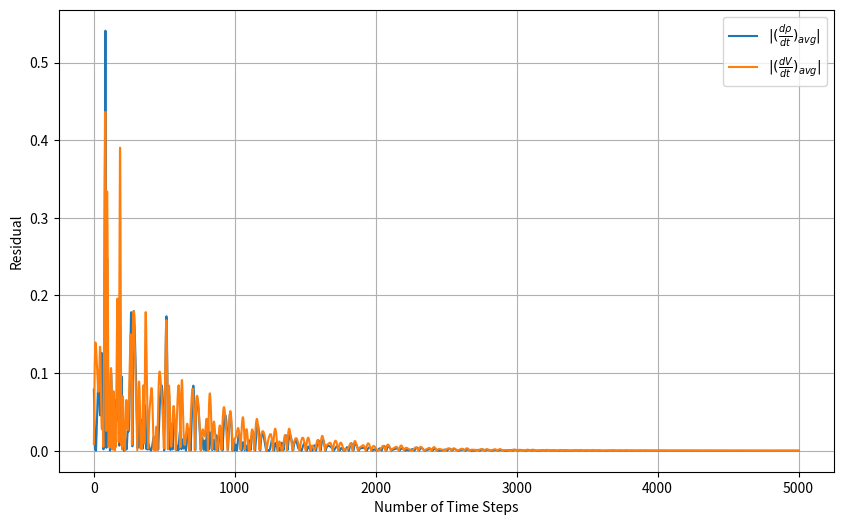
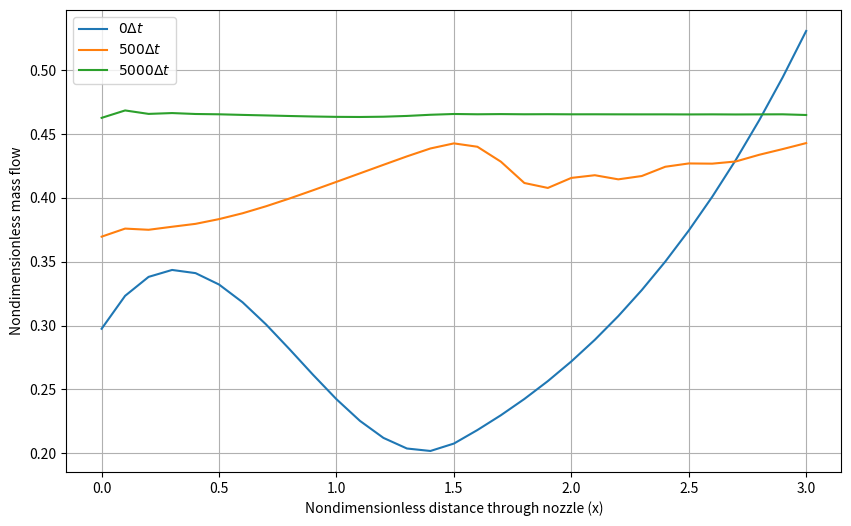
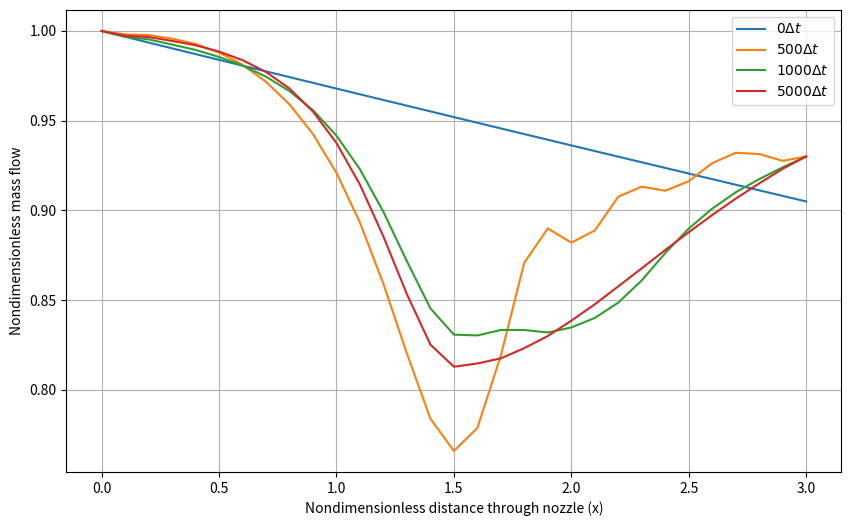

Here is the Python script that generated these plots, in order:
import numpy as np
import matplotlib.pyplot as plt
from matplotlib.pyplot import figure
from scipy.optimize import fsolve


def conservation_check(rho, V, T, A, t, dx):
    mass = np.sum(rho[t, :] * A) * dx
    momentum = np.sum(rho[t, :] * V[t, :] * A) * dx
    energy = np.sum(rho[t, :] * T[t, :] * A) * dx
    return mass, momentum, energy


gamma = 1.4
L = 3
Nx = 31
Nt = 5000
x = np.linspace(0,L,Nx) # x/L
dx = L/(Nx-1)
C = 0.5

p0 = 1
pe = 0.93
# pe = 0.9


# initials
rho_i = 1 - 0.023*x # rho/rho_0
T_i = 1 - 0.009333*x # T/T_0
V_i = 0.05+0.11*x # V/a_0
# p_i = (pe-p0)/L *x + 1
p_i = rho_i*T_i
# nozzle geometry
limit1 = np.where(x == 1.5)[0][0]
A = np.zeros(len(x))
for i in range(0,limit1):
    A[i] = 1+2.2*(x[i] - 1.5)**2 # A/A*
for i in range(limit1, len(x)):
    A[i] = 1 + 0.2223 * (x[i] - 1.5) ** 2



dt = np.min(C*dx/(T_i**0.5+V_i))
tss = (Nt-1)*dt
time = np.linspace(0, tss, int(Nt))
# print(len(time))


rho = np.zeros((len(time),len(x)))
V = np.zeros((len(time),len(x)))
T = np.zeros((len(time),len(x)))
p = np.zeros((len(time),len(x)))
M = np.zeros((len(time),len(x)))
drhodt = np.zeros((len(time),len(x)))
dVdt = np.zeros((len(time),len(x)))
dTdt = np.zeros((len(time),len(x)))


rho_est = np.zeros((len(time),len(x)))
V_est = np.zeros((len(time),len(x)))
T_est = np.zeros((len(time),len(x)))
drhodt_est = np.zeros((len(time),len(x)))
dVdt_est = np.zeros((len(time),len(x)))
dTdt_est = np.zeros((len(time),len(x)))
drhodt_av = np.zeros((len(time),len(x)))
dVdt_av = np.zeros((len(time),len(x)))
dTdt_av = np.zeros((len(time),len(x)))

rho_history = []
p_history = []
T_history = []
M_history = []
drhodt_av_history = []
dVdt_av_history = []

mass_flow = np.zeros((len(time),len(x)))

mid = (Nx-1)/2
rho[0,:] = rho_i
V[0,:] = V_i
T[0,:] = T_i
mass_flow[0,:] = rho[0,:]*V[0,:]*A[:]
p[0,:] = p_i

# Analytical calculations
def M_solve(Me, pe):
    return pe - (1 + (gamma - 1) / 2 * Me ** 2) ** -(gamma / (gamma - 1))

def A_solve(AeA0, Me):
    return (AeA0) ** 2 - (1 / Me ** 2) * (
        ((2 / (gamma + 1)) * (1 + ((gamma - 1) / 2) * Me ** 2)) ** ((gamma + 1) / (gamma - 1))
    )

Me_guess = 1
A_guess = 0.1
Me = fsolve(M_solve, Me_guess, args=pe)[0]  # Extract the scalar
AeA0 = fsolve(A_solve, A_guess, args=Me)[0]  # Extract the scalar
AA0 = A * AeA0 / 1.5

def M_solvesolve(M_, AA0):
    return (AA0) ** 2 - (1 / M_ ** 2) * (
        ((2 / (gamma + 1)) * (1 + ((gamma - 1) / 2) * M_ ** 2)) ** ((gamma + 1) / (gamma - 1))
    )

M_an = np.zeros(Nx)

for i in range(0, Nx):
    guess = 0.079
    M_ = fsolve(M_solvesolve, guess, args=AA0[i])[0]

    while M_ < 0.07 or M_ > 0.545:
        guess = guess + 0.001
        M_ = fsolve(M_solvesolve, guess, args=AA0[i])[0]

    M_an[i] = M_


p_an = (1 + (gamma - 1) / 2 * M_an ** 2) ** (-gamma / (gamma - 1))
rho_an = (1 + (gamma - 1) / 2 * M_an ** 2) ** (-1 / (gamma - 1))
T_an = (1 + (gamma - 1) / 2 * M_an ** 2) ** -1




p[:,0] = p0
p[1:,-1] = pe


for t in range(0,Nt-1):
    for i in range(0,Nx-1):
        # derivatives
        drhodt[t, i] = - rho[t,i] * (V[t,i+1]-V[t,i])/dx - rho[t,i]*V[t,i]*(np.log(A[i+1])-np.log(A[i]))/dx - V[t,i]*(rho[t,i+1]-rho[t,i])/dx
        dVdt[t,i] = -V[t,i]*(V[t,i+1]-V[t,i])/dx - 1/gamma *((T[t,i+1]-T[t,i])/dx + T[t,i]/rho[t,i]*(rho[t,i+1]-rho[t,i])/dx)
        dTdt[t, i] = -V[t,i]*(T[t,i+1]-T[t,i])/dx - (gamma-1)*T[t,i]*((V[t,i+1]-V[t,i])/dx + V[t,i]*(np.log(A[i+1]) - np.log(A[i]))/dx)

    for i in range(0,Nx):
        # estimators
        rho_est[t+1,i] = rho[t, i] + drhodt[t,i]*dt
        V_est[t + 1, i] = V[t, i] + dVdt[t, i] * dt
        T_est[t + 1, i] = T[t, i] + dTdt[t, i] * dt

    for i in range(1,Nx):
        # der estimators
        drhodt_est[t+1, i] = - rho_est[t+1, i] * (V_est[t+1, i] - V_est[t+1, i-1]) / dx - rho_est[t+1, i] * V_est[t+1, i] * (np.log(A[i]) - np.log(A[i-1])) / dx - V_est[t+1, i] * (rho_est[t+1, i] - rho_est[t+1, i-1]) / dx
        dVdt_est[t+1, i] = - V_est[t + 1, i] * (V_est[t + 1, i] - V_est[t + 1, i-1]) / dx - 1/gamma* ((T_est[t + 1, i]-T_est[t+1,i-1])/dx + T_est[t + 1, i]/rho_est[t+1,i] * (rho_est[t + 1, i] - rho_est[t + 1, i-1]) / dx)
        dTdt_est[t+1, i] = - V_est[t + 1, i] * (T_est[t + 1, i] - T_est[t + 1, i-1]) / dx - (gamma-1) * T_est[t + 1, i] * ((V_est[t + 1, i] - V_est[t + 1, i-1]) / dx + V_est[t+1,i]*(np.log(A[i]) - np.log(A[i-1])) / dx)

    for i in range(1,Nx-1):
        drhodt_av[t, i] = (drhodt_est[t + 1, i] + drhodt[t, i]) / 2
        dVdt_av[t, i] = (dVdt_est[t + 1, i] + dVdt[t, i])*0.5
        dTdt_av[t, i] = (dTdt_est[t + 1, i] + dTdt[t, i]) / 2
    # drhodt_av[t,0] = drhodt_est[t+1,0]
    # dVdt_av[t,0] = dVdt_est[t+1,0]
    # dTdt_av[t,0] = dTdt_est[t+1,0]
    # drhodt_av[t,-1] = drhodt_est[t,-1]
    # dVdt_av[t,-1] = dVdt_est[t,-1]
    # dTdt_av[t,-1] = dTdt_est[t,-1]

    for i in range(1,Nx-1):
        # corrector
        rho[t+1,i] = rho[t,i] + drhodt_av[t,i]*dt
        V[t + 1, i] = V[t, i] + dVdt_av[t,i] * dt
        T[t + 1, i] = T[t, i] + dTdt_av[t,i] * dt

    # edge values
    rho[t + 1, 0] = 1
    T[t + 1, 0] = 1
    V[t + 1, 0] = 2 * V[t + 1, 1] - V[t + 1, 2]
    V[t + 1, -1] = 2 * V[t + 1, -2] - V[t + 1, -3]
    rho[t + 1, -1] = 2 * rho[t + 1, -2] - rho[t + 1, -3]
    T[t + 1, -1] = pe / rho[t + 1, -1]
    # pressure and Mach
    p[t + 1,:] = rho[t + 1,:] * T[t + 1,:]
    M[t+1,:] = V[t+1,:] / (T[t + 1,:]**0.5)



    if t % 100 == 0:  # Check conservation every 100 time steps
        mass, momentum, energy = conservation_check(rho, V, T, A, t, dx)
        # print(f"Time step {t}, Mass = {mass:.5f}, Momentum = {momentum:.5f}, Energy = {energy:.5f}")



    # # plot vectors
    rho_history.append(rho[t + 1, int(mid)])
    p_history.append(p[t+1,int(mid)])
    T_history.append(T[t+1,int(mid)])
    M_history.append(M[t+1,int(mid)])

    drhodt_av_history.append(np.abs(drhodt_av[t,int(mid)]))
    dVdt_av_history.append(np.abs(dVdt_av[t,int(mid)]))

    for i in range(0,Nx):
        mass_flow[t+1,i] = rho[t+1,i]*V[t+1,i]*A[i]



########## RESULTS ###########

# Tab. 7.7
print(np.round(np.array((x.T, A.T, rho[1399,:].T, V[1399,:].T, T[1399,:].T, p[1399,:].T, M[1399,:].T, mass_flow[1399,:].T)),3))

# Tab. 7.8
print(np.round(np.array((x.T, A.T, rho[1399,:].T, rho_an[:], np.abs(rho[1399,:]-rho_an[:])/rho[1399,:]*100, M[1399,:].T, M_an[:].T, np.abs(M[1399,:]-M_an[:])/M[1399,:]*100)),3))

# Tab. 7.5
# results can be found on Tab. 7.6 if the grid points are changed

# # Tab. 7.6
print(f"Density numerical = {rho[1399,int(mid)]}, Density analytical = {rho_an[int(mid)]} for C = {C} at GRID POINT {int(mid+1)}")
print(f"Temperature numerical = {T[1399,int(mid)]}, Temperature analytical = {T_an[int(mid)]} for C = {C} at GRID POINT {int(mid+1)}")
print(f"Pressure numerical = {p[1399,int(mid)]}, Pressure analytical = {p_an[int(mid)]} for C = {C} at GRID POINT {int(mid+1)}")
print(f"Mach numerical = {M[1399,int(mid)]}, Mach analytical = {M_an[int(mid)]} for C = {C} at GRID POINT {int(mid+1)}")



#
# # Fig. 7.9
# plt.figure(figsize=(10, 6))
# plt.plot(range(1, len(rho_history) + 1), rho_history, label="Numerical Solution")
# plt.xlabel("Number of Time Steps")
# plt.ylabel(r"$\rho / \rho_0$")
# plt.title(f"Density at Grid Point {int(mid+1)} Over Time")
# plt.legend()
# plt.grid()
# plt.show()
#
# plt.figure(figsize=(10, 6))
# plt.plot(range(1, len(T_history) + 1), T_history, label="Numerical Solution")
# plt.xlabel("Number of Time Steps")
# plt.ylabel(r"$T / T_0$")
# plt.title(f"Temperature at Grid Point {int(mid+1)} Over Time")
# plt.legend()
# plt.grid()
# plt.show()
#
# plt.figure(figsize=(10, 6))
# plt.plot(range(1, len(p_history) + 1), p_history, label="Numerical Solution")
# plt.xlabel("Number of Time Steps")
# plt.ylabel(r"$p / p_0$")
# plt.title(f"Pressure at Grid Point {int(mid+1)} Over Time")
# plt.legend()
# plt.grid()
# plt.show()
#
# plt.figure(figsize=(10, 6))
# plt.plot(range(1, len(M_history) + 1), M_history, label="Numerical Solution")
# plt.xlabel("Number of Time Steps")
# plt.ylabel(r"$M$")
# plt.title(f"Mach number at Grid Point {int(mid+1)} Over Time")
# plt.legend()
# plt.grid()
# plt.show()
#
# Fig. 7.10
plt.figure(figsize=(10, 6))
plt.plot(range(1, len(drhodt_av_history) + 1), drhodt_av_history, label=r"$|(\frac{d\rho}{dt})_{avg}|$")
plt.plot(range(1, len(dVdt_av_history) + 1), dVdt_av_history, label=r"$|(\frac{dV}{dt})_{avg}|$")
plt.xlabel("Number of Time Steps")
plt.ylabel("Residual")
plt.legend()
plt.grid()
plt.show()

# Fig. 7.16
plt.figure(figsize=(10, 6))
plt.plot(x,mass_flow[0,:], label=r"$0\Delta t$")
plt.plot(x,mass_flow[499,:], label=r"$500\Delta t$")
plt.plot(x,mass_flow[-1,:], label=r"$5000\Delta t$")
plt.xlabel("Nondimensionless distance through nozzle (x)")
plt.ylabel("Nondimensionless mass flow")
plt.legend()
plt.grid()
plt.show()

# Fig. 7.17
plt.figure(figsize=(10, 6))
plt.plot(x,p[0,:], label=r"$0\Delta t$")
plt.plot(x,p[499,:], label=r"$500\Delta t$")
plt.plot(x,p[999,:], label=r"$1000\Delta t$")
plt.plot(x,p[-1,:], label=r"$5000\Delta t$")
plt.xlabel("Nondimensionless distance through nozzle (x)")
plt.ylabel("Nondimensionless mass flow")
plt.legend()
plt.grid()
plt.show()

# Fig. 7.18
############### CHANGE pe to pe = 0.9 for this plot
# plt.figure(figsize=(10, 6))
# plt.plot(x,p[0,:], label=r"$0\Delta t$")
# plt.plot(x,p[399,:], label=r"$400\Delta t$")
# plt.plot(x,p[799,:], label=r"$800\Delta t$")
# plt.plot(x,p[1199,:], label=r"$1200\Delta t$")
# plt.xlabel("Nondimensionless distance through nozzle (x)")
# plt.ylabel("Nondimensionless mass flow")
# plt.legend()
# plt.grid()
# plt.show()
